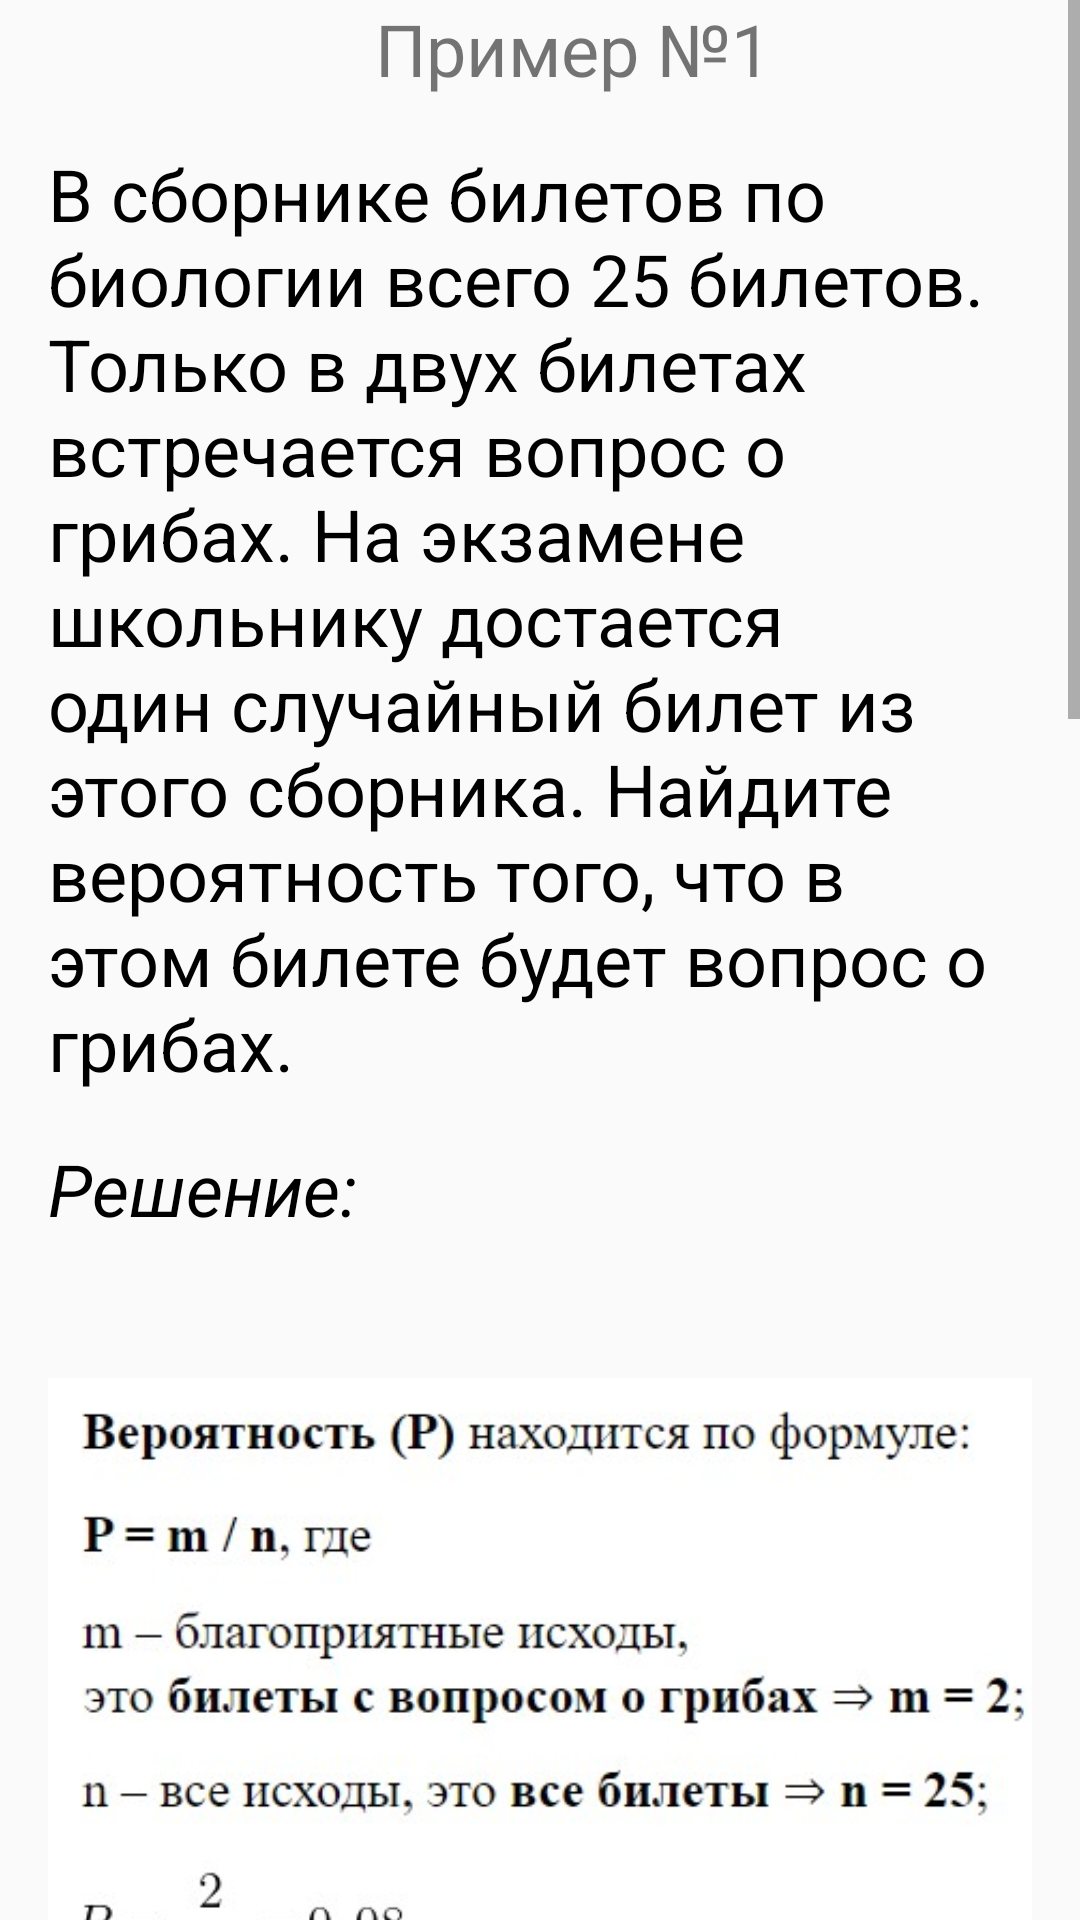

Reconstruct the res/layout file that produces this screen, plus the resources it refers to.
<!-- AndroidManifest.xml: application theme Theme.Petapp -->
<!-- res/layout/activity_theory_2.xml -->
<?xml version="1.0" encoding="utf-8"?>
<androidx.constraintlayout.widget.ConstraintLayout xmlns:android="http://schemas.android.com/apk/res/android"
    xmlns:app="http://schemas.android.com/apk/res-auto"
    xmlns:tools="http://schemas.android.com/tools"
    android:layout_width="match_parent"
    android:layout_height="match_parent"
    tools:context=".theory.Theory2">

    <ScrollView
        android:layout_width="match_parent"
        android:layout_height="match_parent"
        tools:ignore="MissingConstraints">

        <LinearLayout
            android:layout_width="match_parent"
            android:layout_height="wrap_content"
            android:orientation="vertical">

            <TextView
                android:layout_width="wrap_content"
                android:layout_height="wrap_content"
                android:layout_marginStart="125dp"
                android:text="Пример №1"
                android:textSize="24sp" />

            <TextView
                android:layout_width="wrap_content"
                android:layout_height="wrap_content"
                android:gravity="start"
                android:layout_marginTop="16dp"
                android:layout_marginHorizontal="16dp"
                android:textColor="@color/black"
                android:text="В сборнике билетов по биологии всего 25 билетов. Только в двух билетах встречается вопрос о грибах. На экзамене школьнику достается один случайный билет из этого сборника. Найдите вероятность того, что в этом билете будет вопрос о грибах."
                android:textSize="24sp" />

            <TextView
                android:layout_width="wrap_content"
                android:layout_height="wrap_content"
                android:layout_marginTop="16dp"
                android:layout_marginHorizontal="16dp"
                android:textColor="@color/black"
                android:textStyle="italic"
                android:text="Решение:"
                android:textSize="24sp" />

            <ImageView
                android:layout_width="wrap_content"
                android:layout_height="wrap_content"
                android:layout_marginHorizontal="16dp"
                android:src="@drawable/theory_2_1"/>

            <TextView
                android:layout_width="wrap_content"
                android:layout_height="wrap_content"
                android:layout_marginStart="125dp"
                android:text="Пример №2"
                android:textSize="24sp" />

            <TextView
                android:layout_width="wrap_content"
                android:layout_height="wrap_content"
                android:gravity="start"
                android:layout_marginTop="16dp"
                android:layout_marginHorizontal="16dp"
                android:textColor="@color/black"
                android:text="Вероятность того, что монитор прослужит более 1 года, равна 0,8, а вероятность того, что он прослужит более 2 лет, равна 0,6. Какова вероятность того, что монитор прослужит более 1 года, но не более 2 лет?"
                android:textSize="24sp" />

            <TextView
                android:layout_width="wrap_content"
                android:layout_height="wrap_content"
                android:layout_marginTop="16dp"
                android:layout_marginHorizontal="16dp"
                android:textColor="@color/black"
                android:textStyle="italic"
                android:text="Решение:"
                android:textSize="24sp" />

            <ImageView
                android:layout_width="wrap_content"
                android:layout_height="wrap_content"
                android:layout_marginHorizontal="16dp"
                android:src="@drawable/theory_2_2"/>

        </LinearLayout>

    </ScrollView>

</androidx.constraintlayout.widget.ConstraintLayout>
<!-- resources referenced by this layout -->
<resources>
  <color name="black">#FF000000</color>
  <!-- drawable theory_2_1: jpg bitmap (drawable, 33053 bytes) -->
  <!-- drawable theory_2_2: jpg bitmap (drawable, 64026 bytes) -->
  <style name="Theme.Petapp" parent="Theme.AppCompat.Light.NoActionBar">
          
          <item name="colorPrimary">@color/black</item>
          <item name="android:colorPrimaryDark">@color/black</item>
          <item name="colorPrimaryVariant">#E5E5E5</item>
          <item name="colorOnPrimary">@color/white</item>
          
          <item name="colorSecondary">@color/teal_200</item>
          <item name="colorSecondaryVariant">@color/teal_700</item>
          <item name="colorOnSecondary">@color/black</item>
          
          <item name="android:statusBarColor" tools:targetApi="l">?attr/colorPrimaryVariant</item>
          
          <item name="android:windowLightStatusBar">true</item>
          <item name="android:navigationBarColor">#E5E5E5</item>
      </style>
  <color name="white">#FFFFFFFF</color>
  <color name="teal_200">#FF03DAC5</color>
  <color name="teal_700">#FF018786</color>
</resources>
